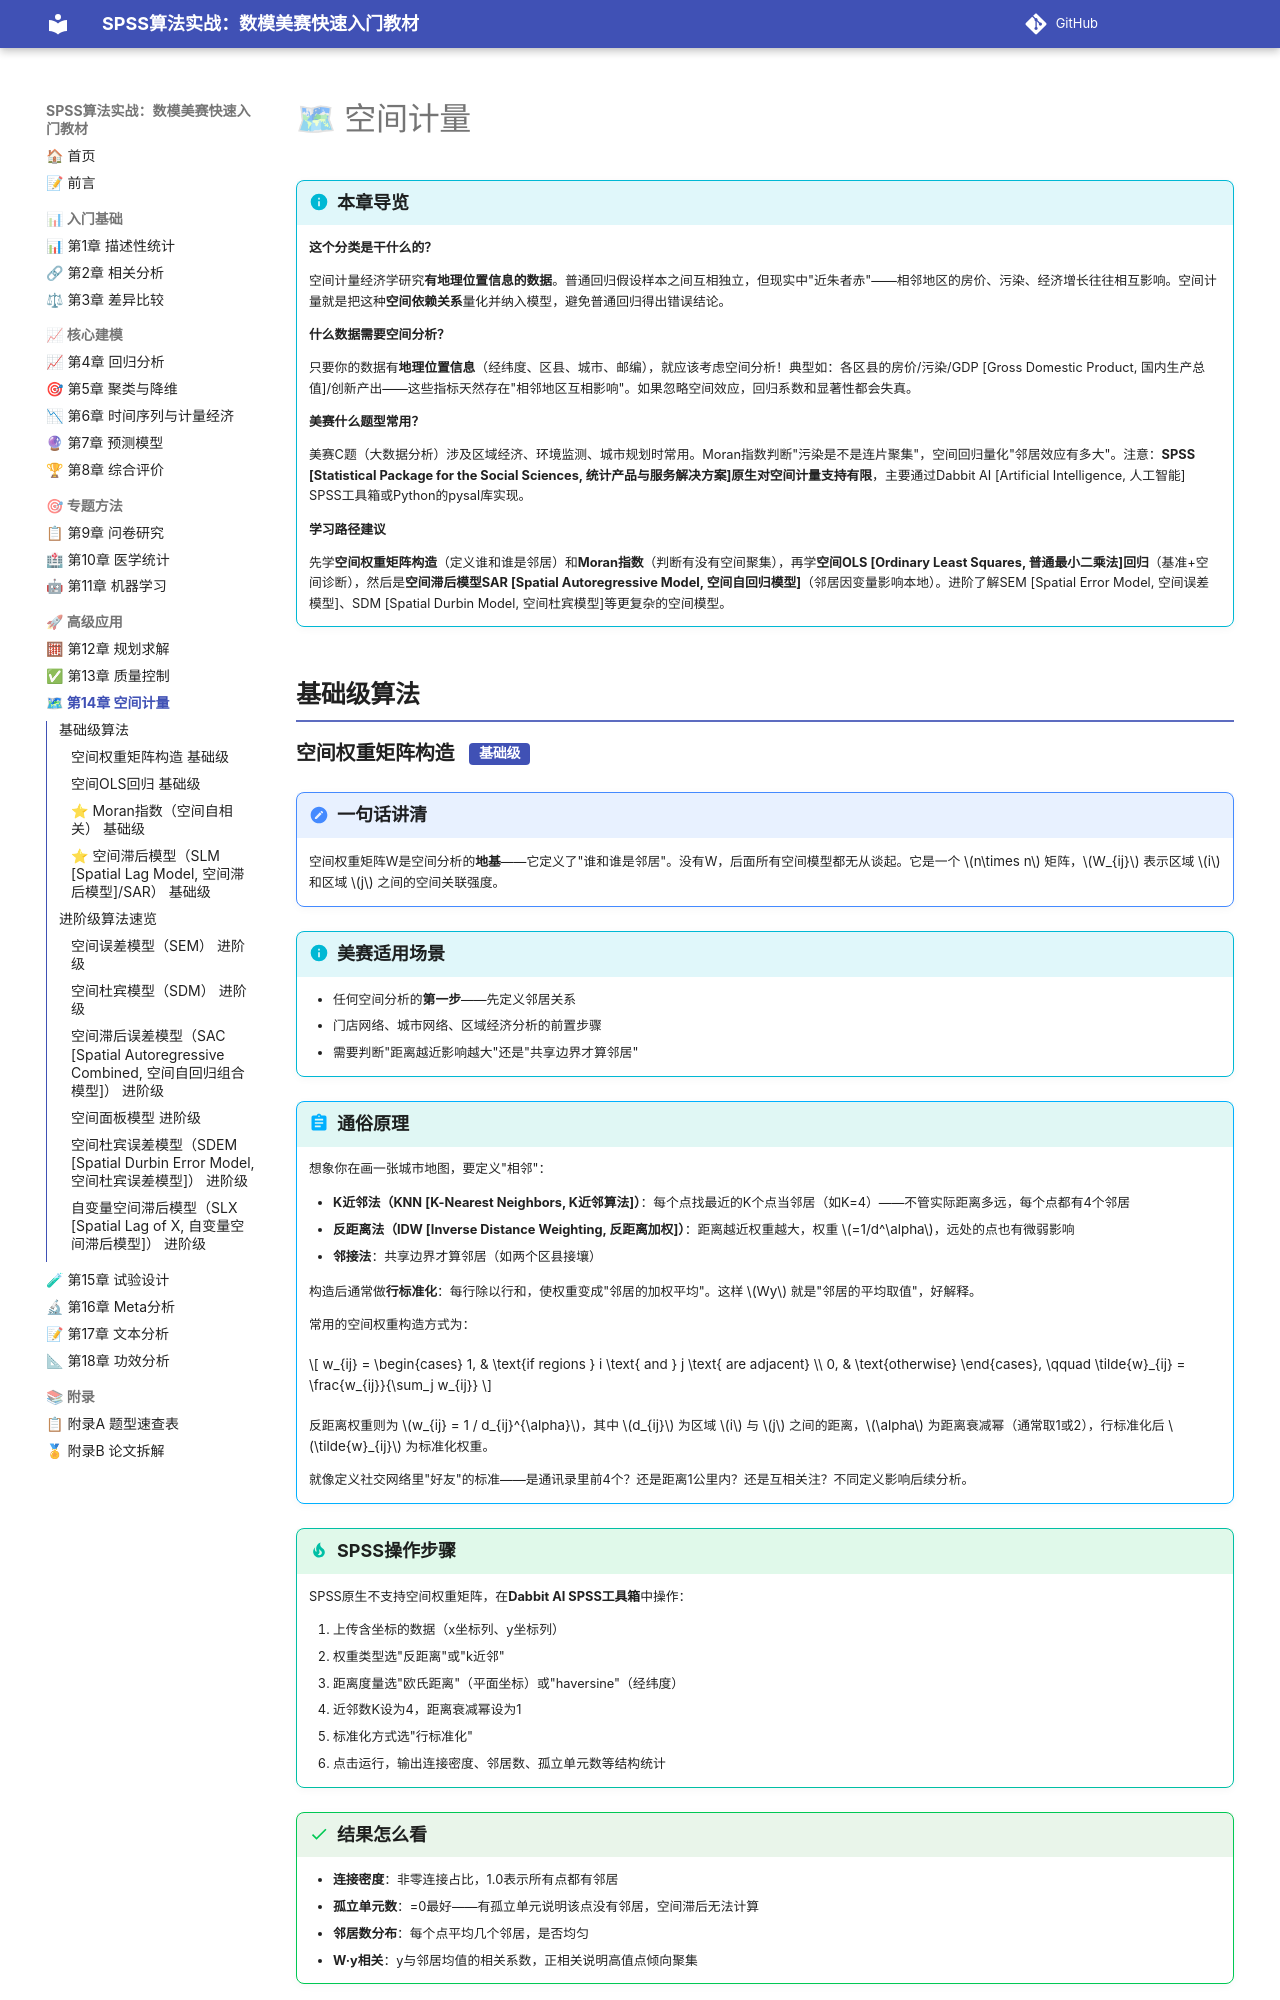

repository: biyyl234/SPSS-MCM-textbook · page: ch14/index.html · generator: mkdocs


# 🗺 空间计量

!!! info "本章导览"
    **这个分类是干什么的？**

    空间计量经济学研究**有地理位置信息的数据**。普通回归假设样本之间互相独立，但现实中"近朱者赤"——相邻地区的房价、污染、经济增长往往相互影响。空间计量就是把这种**空间依赖关系**量化并纳入模型，避免普通回归得出错误结论。

    **什么数据需要空间分析？**

    只要你的数据有**地理位置信息**（经纬度、区县、城市、邮编），就应该考虑空间分析！典型如：各区县的房价/污染/GDP [Gross Domestic Product, 国内生产总值]/创新产出——这些指标天然存在"相邻地区互相影响"。如果忽略空间效应，回归系数和显著性都会失真。

    **美赛什么题型常用？**

    美赛C题（大数据分析）涉及区域经济、环境监测、城市规划时常用。Moran指数判断"污染是不是连片聚集"，空间回归量化"邻居效应有多大"。注意：**SPSS [Statistical Package for the Social Sciences, 统计产品与服务解决方案]原生对空间计量支持有限**，主要通过Dabbit AI [Artificial Intelligence, 人工智能] SPSS工具箱或Python的pysal库实现。

    **学习路径建议**

    先学**空间权重矩阵构造**（定义谁和谁是邻居）和**Moran指数**（判断有没有空间聚集），再学**空间OLS [Ordinary Least Squares, 普通最小二乘法]回归**（基准+空间诊断），然后是**空间滞后模型SAR [Spatial Autoregressive Model, 空间自回归模型]**（邻居因变量影响本地）。进阶了解SEM [Spatial Error Model, 空间误差模型]、SDM [Spatial Durbin Model, 空间杜宾模型]等更复杂的空间模型。

## 基础级算法
